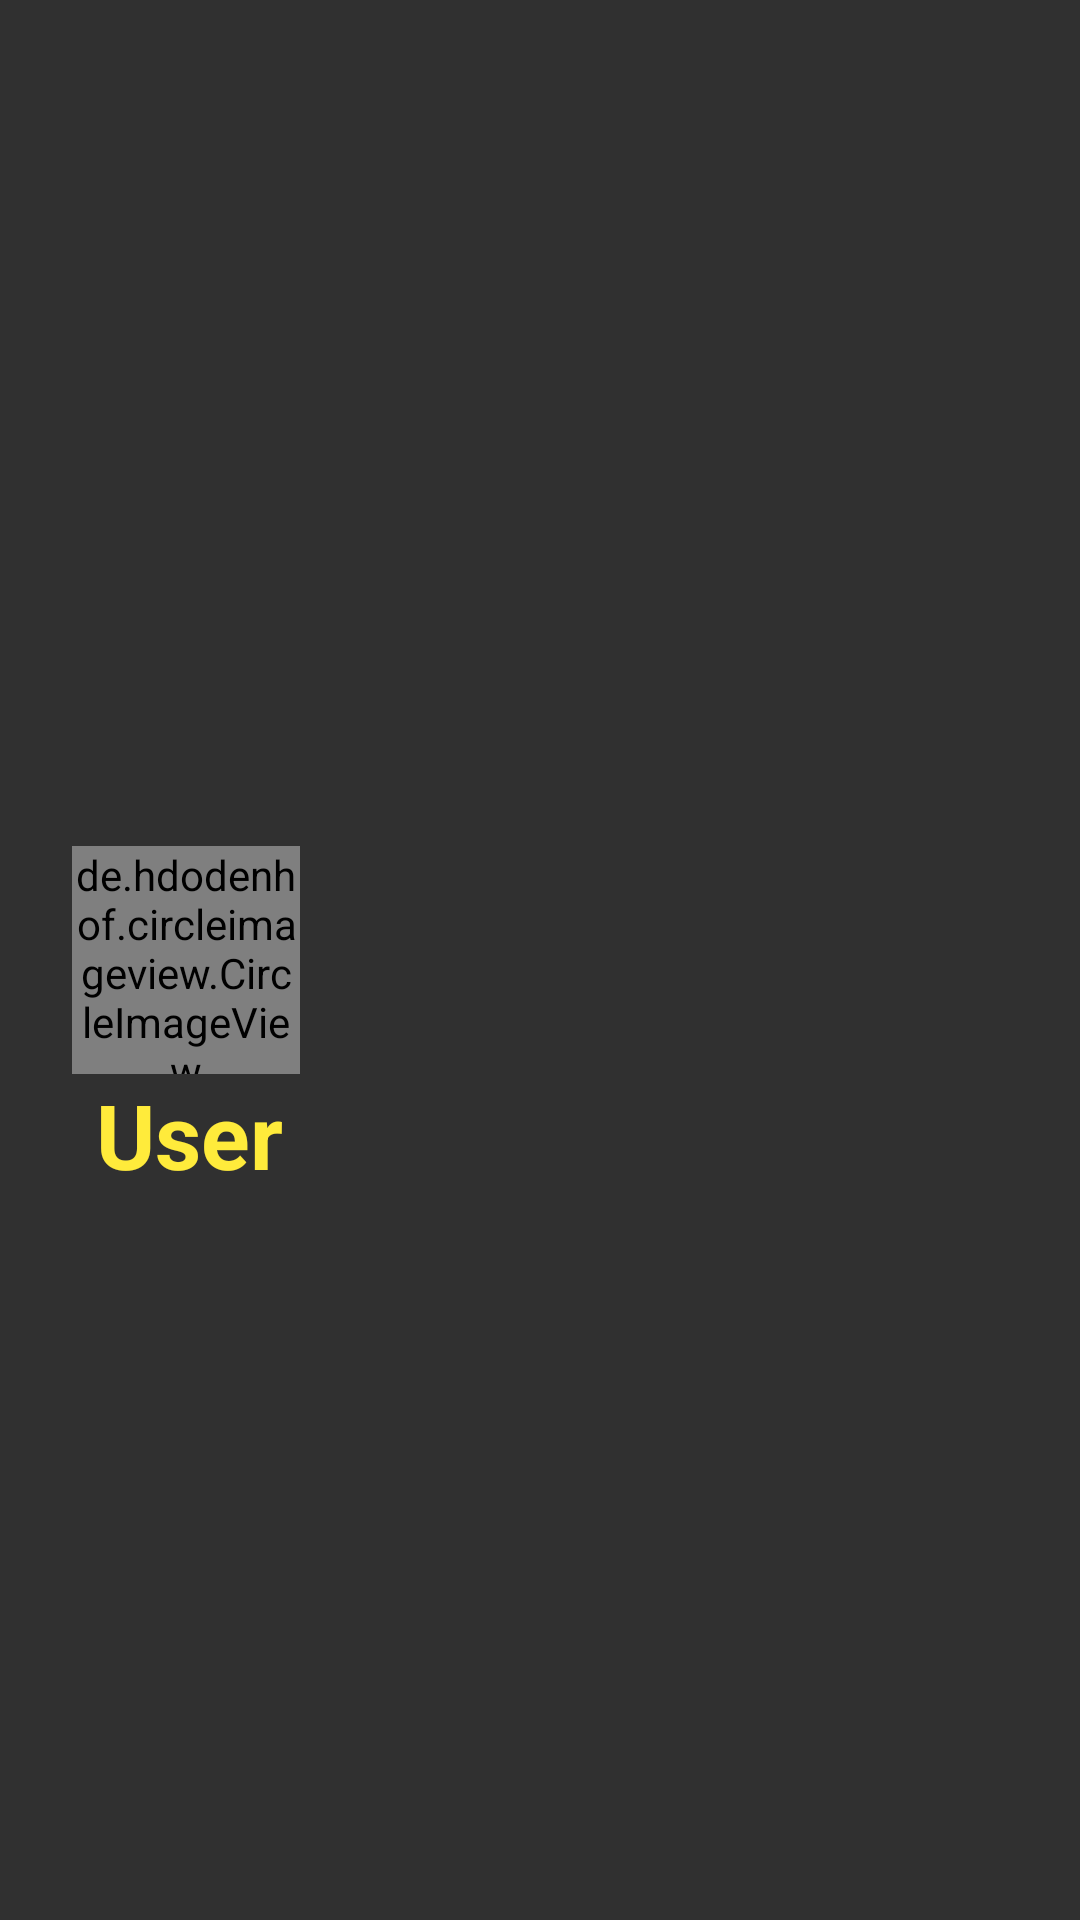

Reconstruct the res/layout file that produces this screen, plus the resources it refers to.
<!-- AndroidManifest.xml: application theme AppTheme -->
<!-- res/layout/layout_header_navigation_trangchu.xml -->
<?xml version="1.0" encoding="utf-8"?>
<RelativeLayout
    xmlns:android="http://schemas.android.com/apk/res/android"
    android:layout_width="match_parent"
    android:layout_height="@dimen/size190dp"
    android:background="@drawable/grass"
    >


    <de.hdodenhof.circleimageview.CircleImageView
        android:id="@+id/logoNavigation"
        android:layout_width="76dp"
        android:layout_height="76dp"
        android:src="@drawable/nhanvien"
        android:layout_centerVertical="true"
        android:layout_marginLeft="24dp"
        >

    </de.hdodenhof.circleimageview.CircleImageView>

    <TextView
        android:id="@+id/txtTenNhanVien_Navigation"
        android:layout_width="wrap_content"
        android:layout_height="wrap_content"
        android:layout_below="@+id/logoNavigation"
        android:textSize="30sp"
        android:layout_marginLeft="8dp"
        android:gravity="center"
        android:text="User"
        android:textStyle="bold"
        android:textColor="#FFEB3B"
        android:layout_alignLeft="@+id/logoNavigation"
        android:layout_alignStart="@+id/logoNavigation"
        />

</RelativeLayout>
<!-- resources referenced by this layout -->
<resources>
  <dimen name="size190dp">190dp</dimen>
  <style name="AppTheme" parent="Theme.AppCompat.NoActionBar">
          
          <item name="colorPrimary">@color/colorPrimary</item>
          <item name="colorPrimaryDark">@color/colorPrimaryDark</item>
          <item name="colorAccent">@color/colorAccent</item>
      </style>
  <color name="colorPrimary">#3F51B5</color>
  <color name="colorPrimaryDark">#303F9F</color>
  <color name="colorAccent">#FF4081</color>
</resources>
